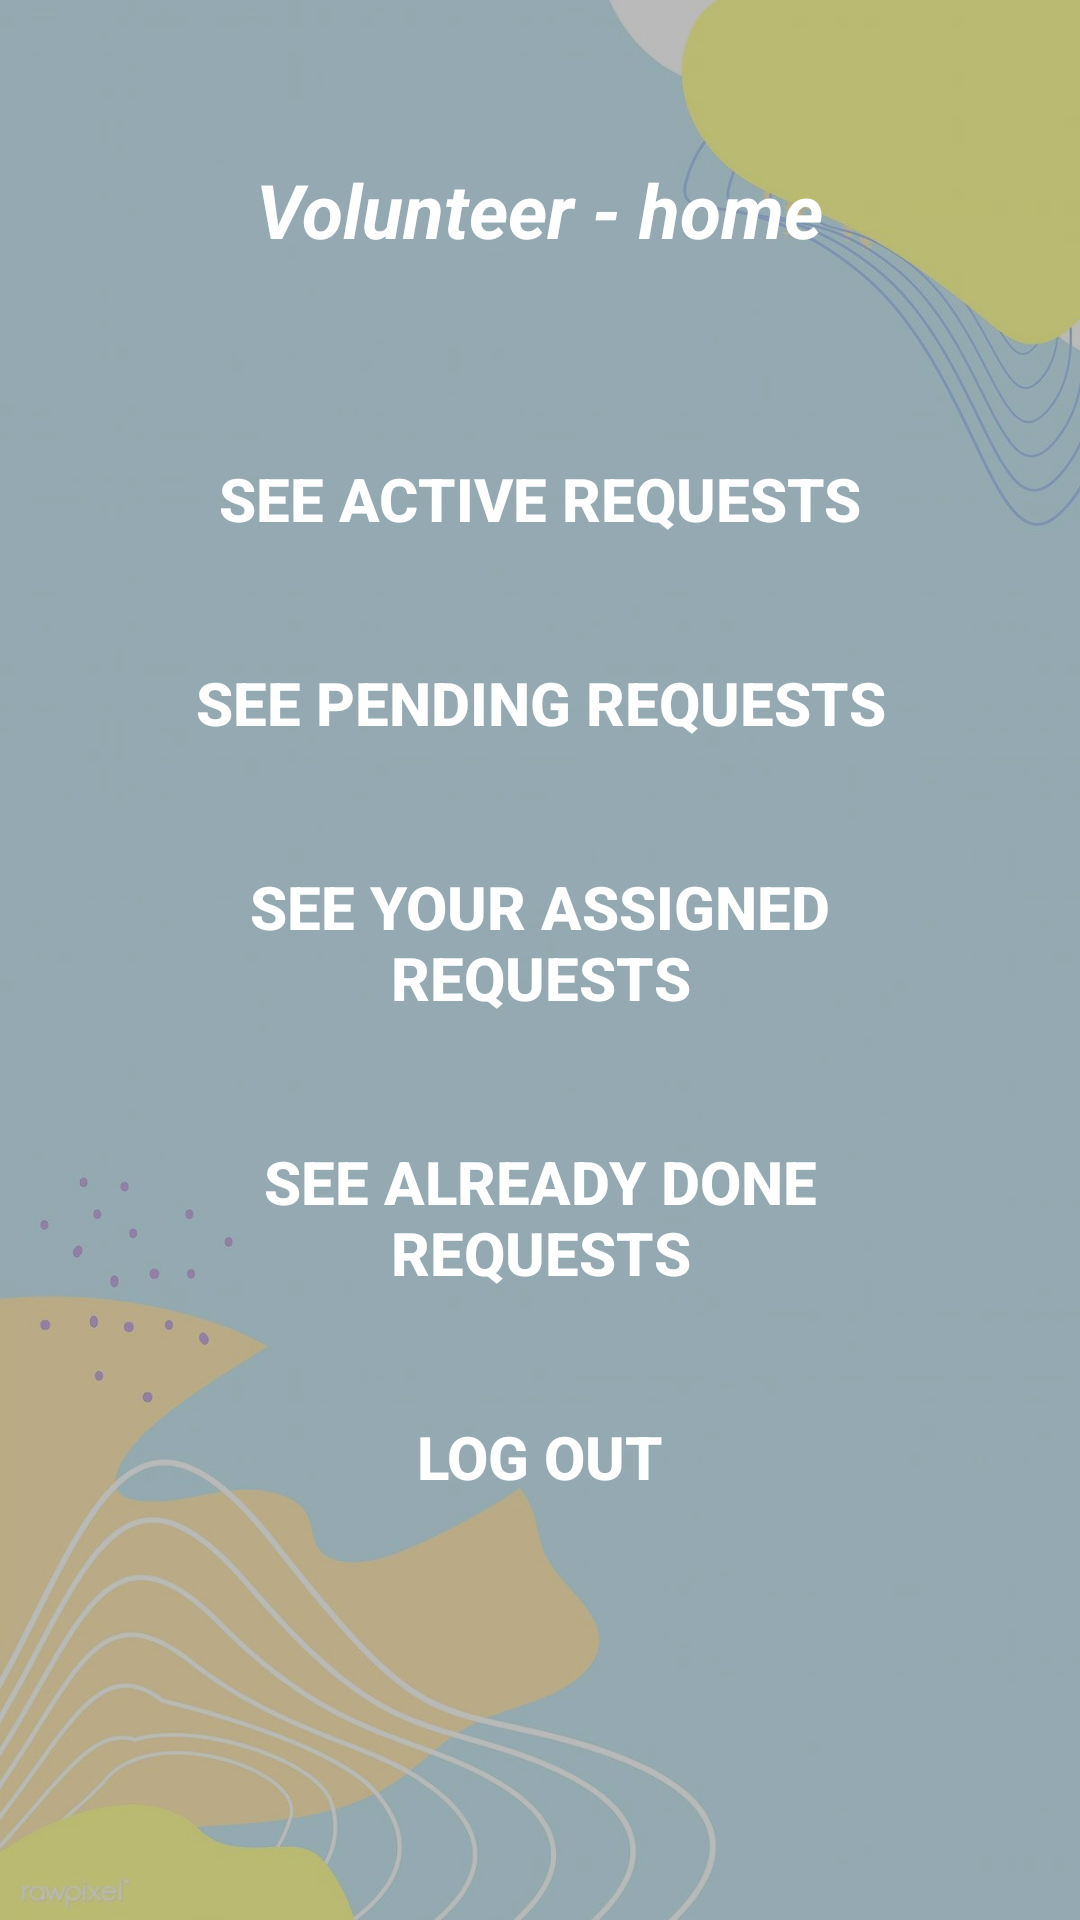

The Android layout XML behind this screen, and the referenced resources:
<!-- AndroidManifest.xml: activity theme Theme.AppCompat.Light.NoActionBar.FullScreen -->
<!-- res/layout/activity_volunteer_home.xml -->
<?xml version="1.0" encoding="utf-8"?>
<androidx.constraintlayout.widget.ConstraintLayout xmlns:android="http://schemas.android.com/apk/res/android"
    xmlns:app="http://schemas.android.com/apk/res-auto"
    xmlns:tools="http://schemas.android.com/tools"
    android:layout_width="match_parent"
    android:layout_height="match_parent"
    android:background="@drawable/bg"
    tools:context=".VolunteerHomeActivity">

    <View
        android:layout_width="match_parent"
        android:layout_height="match_parent"
        android:background="#45000000"/>
    <ScrollView
        android:layout_width="match_parent"
        android:layout_height="match_parent"
        android:fillViewport="true"
        app:layout_editor_absoluteX="147dp"
        app:layout_editor_absoluteY="-50dp"
        android:layout_marginBottom="30dp">

        <androidx.constraintlayout.widget.ConstraintLayout
            android:layout_width="match_parent"
            android:layout_height="match_parent">

            <TextView
                android:id="@+id/volunteer_text_home"
                android:layout_width="wrap_content"
                android:layout_height="wrap_content"
                android:layout_marginTop="40dp"
                android:layout_marginLeft="20dp"
                android:layout_marginRight="20dp"
                android:paddingTop="13dp"
                android:paddingLeft="20dp"
                android:paddingRight="20dp"
                android:paddingBottom="13dp"
                android:text="Volunteer - home"
                android:textColor="@color/white"
                android:textSize="25sp"
                android:textStyle="bold|italic"
                app:layout_constraintEnd_toEndOf="parent"
                app:layout_constraintStart_toStartOf="parent"
                app:layout_constraintTop_toTopOf="parent" />

            <Button
                android:id="@+id/see_active_requests_volunteer_btn"
                android:layout_width="0dp"
                android:layout_height="wrap_content"
                android:layout_marginTop="40dp"
                android:layout_marginLeft="20dp"
                android:layout_marginRight="20dp"
                android:layout_marginBottom="40dp"
                android:paddingTop="13dp"
                android:paddingLeft="20dp"
                android:paddingRight="20dp"
                android:paddingBottom="13dp"
                android:text="See active requests"
                android:textColor="@color/white"
                android:textSize="20sp"
                android:textStyle="bold"
                android:background="@drawable/input_bg"
                app:layout_constraintEnd_toEndOf="parent"
                app:layout_constraintStart_toStartOf="parent"
                app:layout_constraintTop_toBottomOf="@id/volunteer_text_home" />

            <Button
                android:id="@+id/see_pending_requests_volunteer_btn"
                android:layout_width="0dp"
                android:layout_height="wrap_content"
                android:layout_marginTop="15dp"
                android:layout_marginLeft="20dp"
                android:layout_marginRight="20dp"
                android:layout_marginBottom="40dp"
                android:paddingTop="13dp"
                android:paddingLeft="20dp"
                android:paddingRight="20dp"
                android:paddingBottom="13dp"
                android:text="See pending requests"
                android:textColor="@color/white"
                android:textSize="20sp"
                android:textStyle="bold"
                android:background="@drawable/input_bg"
                app:layout_constraintEnd_toEndOf="parent"
                app:layout_constraintStart_toStartOf="parent"
                app:layout_constraintTop_toBottomOf="@id/see_active_requests_volunteer_btn" />

            <Button
                android:id="@+id/see_assigned_requests_volunteer_btn"
                android:layout_width="0dp"
                android:layout_height="wrap_content"
                android:layout_marginTop="15dp"
                android:layout_marginLeft="20dp"
                android:layout_marginRight="20dp"
                android:layout_marginBottom="40dp"
                android:paddingTop="13dp"
                android:paddingLeft="20dp"
                android:paddingRight="20dp"
                android:paddingBottom="13dp"
                android:text="See your assigned requests"
                android:textColor="@color/white"
                android:textSize="20sp"
                android:textStyle="bold"
                android:background="@drawable/input_bg"
                app:layout_constraintEnd_toEndOf="parent"
                app:layout_constraintStart_toStartOf="parent"
                app:layout_constraintTop_toBottomOf="@id/see_pending_requests_volunteer_btn" />

            <Button
                android:id="@+id/see_done_requests_volunteer_btn"
                android:layout_width="0dp"
                android:layout_height="wrap_content"
                android:layout_marginTop="15dp"
                android:layout_marginLeft="20dp"
                android:layout_marginRight="20dp"
                android:layout_marginBottom="40dp"
                android:paddingTop="13dp"
                android:paddingLeft="20dp"
                android:paddingRight="20dp"
                android:paddingBottom="13dp"
                android:text="See already done requests"
                android:textColor="@color/white"
                android:textSize="20sp"
                android:textStyle="bold"
                android:background="@drawable/input_bg"
                app:layout_constraintEnd_toEndOf="parent"
                app:layout_constraintStart_toStartOf="parent"
                app:layout_constraintTop_toBottomOf="@id/see_assigned_requests_volunteer_btn" />

            <Button
                android:id="@+id/logout_btn"
                android:layout_width="0dp"
                android:layout_height="wrap_content"
                android:layout_marginTop="15dp"
                android:layout_marginLeft="20dp"
                android:layout_marginRight="20dp"
                android:layout_marginBottom="40dp"
                android:paddingTop="13dp"
                android:paddingLeft="20dp"
                android:paddingRight="20dp"
                android:paddingBottom="13dp"
                android:text="Log Out"
                android:textColor="@color/white"
                android:textSize="20sp"
                android:textStyle="bold"
                android:background="@drawable/input_bg"
                app:layout_constraintEnd_toEndOf="parent"
                app:layout_constraintStart_toStartOf="parent"
                app:layout_constraintTop_toBottomOf="@id/see_done_requests_volunteer_btn" />

        </androidx.constraintlayout.widget.ConstraintLayout>
    </ScrollView>

</androidx.constraintlayout.widget.ConstraintLayout>
<!-- resources referenced by this layout -->
<resources>
  <!-- drawable bg: jpg bitmap (drawable, 49447 bytes) -->
  <style name="Theme.AppCompat.Light.NoActionBar.FullScreen" parent="@style/Theme.AppCompat.Light.NoActionBar">
          <item name="android:windowNoTitle">true</item>
          <item name="android:windowActionBar">false</item>
          <item name="android:windowFullscreen">true</item>
          <item name="android:windowContentOverlay">@null</item>
      </style>
  <!-- not gathered from this repository: default colours our renderer supplied (Android Studio template values) -->
  <color name="white">#FFFFFFFF</color>
</resources>
